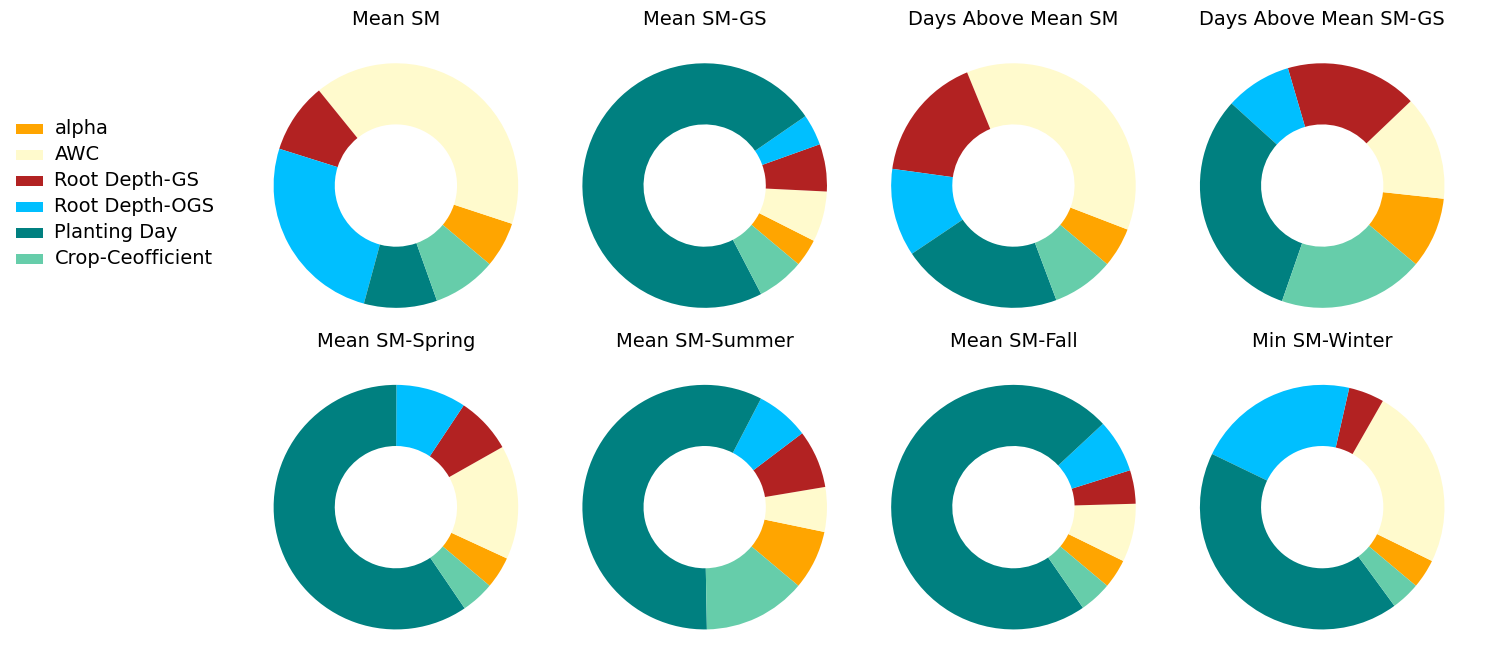

The matplotlib source for this figure:
"""
# Ploting  donut plots
# Change output and input files path accordingly
# Author: Atieh Alipour(atieh.alipour@dartmouth.edu)

"""
import matplotlib.pyplot as plt
import numpy as np

# Define number of subplots and categories
num_subplots = 8
num_categories = 6

# SA data
data = [[0.0466, 0.3151, 0.0717, 0.1976, 0.0745, 0.0650],
        [0.0301, 0.0549, 0.0515, 0.0339, 0.6009, 0.0514],
        [0.0407, 0.2867, 0.1287, 0.0898, 0.1648, 0.0633],
        [0.0706, 0.1041, 0.1309, 0.0659, 0.2360, 0.1445],
        [0.0340, 0.1212, 0.0601, 0.0747, 0.4793, 0.0353],
        [0.0636, 0.0478, 0.0621, 0.0572, 0.4688, 0.1101],
        [0.0331, 0.0660, 0.0380, 0.0605, 0.6233, 0.0366],
        [0.0276, 0.1717, 0.0337, 0.1531, 0.3021, 0.0274]]

# Define category labels
categories = ["alpha","AWC","Root Depth-GS","Root Depth-OGS","Planting Day","Crop-Ceofficient"]

# Define custom colors
custom_colors = ['orange', 'lemonchiffon', 'firebrick', 'deepskyblue', 'teal', 'mediumaquamarine']

# Define subplot titles
titles = [ "Mean SM", "Mean SM-GS", "Days Above Mean SM","Days Above Mean SM-GS",
    "Mean SM-Spring", "Mean SM-Summer", "Mean SM-Fall",
    "Min SM-Winter" ]

# Create a figure with 2x4 subplots
fig, axes = plt.subplots(2, 4, figsize=(16, 8))

for i, ax in enumerate(axes.flatten()):
    wedges, _ = ax.pie(
        data[i], labels=None, colors=custom_colors,
        wedgeprops=dict(width=0.5), startangle=-40  # Make inner hole smaller
    )
    ax.set(aspect="equal")
    ax.set_title(titles[i], fontsize=14, fontname='DejaVu Sans')  # Add titles to each subplot with larger font size

# Create a legend outside the subplots
# Create a legend outside the subplots
legend = fig.legend(
    wedges, categories, loc='upper left', bbox_to_anchor=(0.05, 0.8), frameon=False  # Adjust the legend position closer to the plots
)

# Set legend font size and weight
plt.setp(legend.get_texts(), fontsize='14', fontname='DejaVu Sans')

# Adjust space between subplots
plt.subplots_adjust(left=0.2, right=0.97, top=0.9, bottom=0.1, wspace=0.01, hspace=0.01)

plt.savefig("Figure8.png", dpi=300, bbox_inches='tight')
plt.show()
